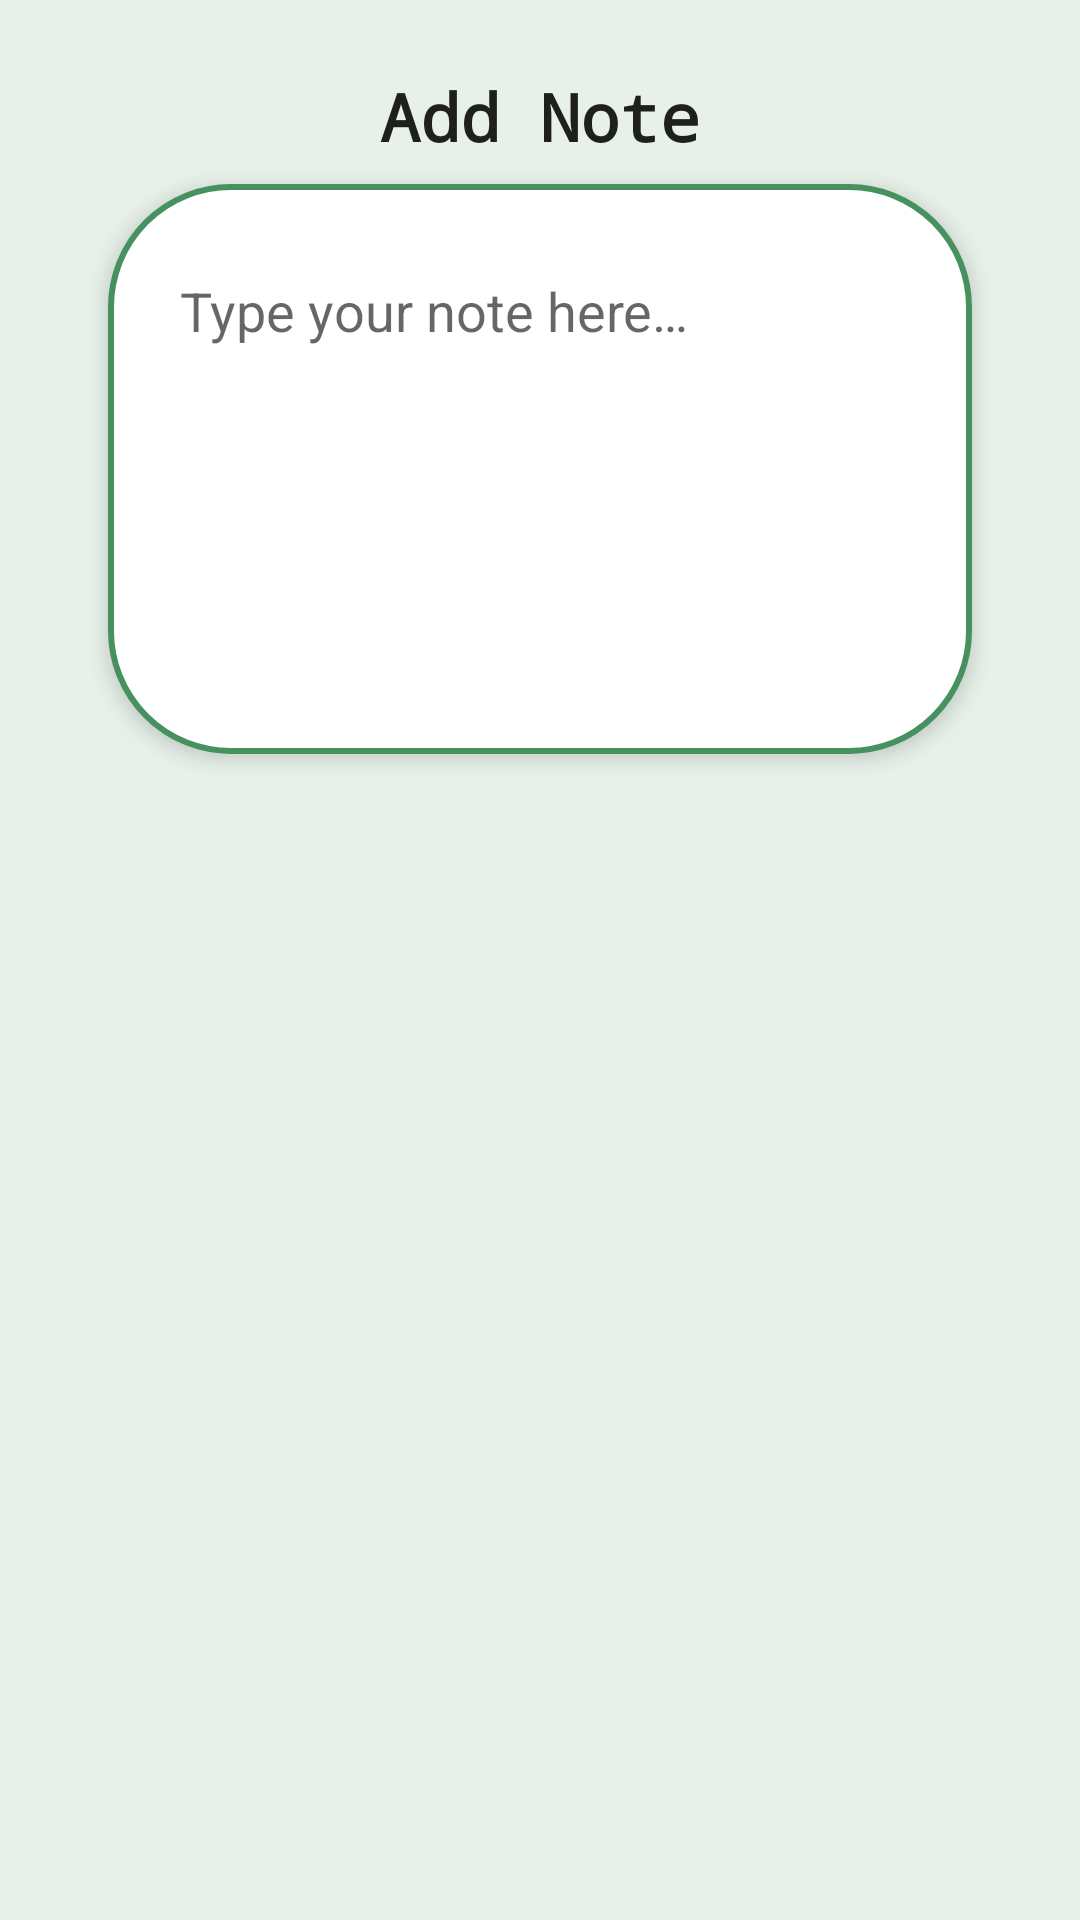

This screen was rendered from an Android layout file. Write that file and the resources it references.
<!-- AndroidManifest.xml: application theme Theme.Epidaurus_MA -->
<!-- res/layout/dialog_add_note.xml -->
<?xml version="1.0" encoding="utf-8"?>
<LinearLayout
    xmlns:android="http://schemas.android.com/apk/res/android"
    android:layout_width="match_parent"
    android:layout_height="wrap_content"
    android:orientation="vertical"
    android:background="@color/light_green"
    android:padding="16dp">

    <TextView
        android:id="@+id/dialogTitle"
        android:layout_width="match_parent"
        android:layout_height="wrap_content"
        android:fontFamily="monospace"
        android:text="@string/add_note"
        android:textStyle="bold"
        android:textAppearance="@style/TextAppearance.AppCompat.Large"
        android:gravity="center_horizontal"
        android:padding="8dp" />

    <LinearLayout
        android:id="@+id/noteCard"
        android:layout_width="match_parent"
        android:layout_height="wrap_content"
        android:layout_marginStart="20dp"
        android:layout_marginEnd="20dp"
        android:background="@drawable/outline_box_green_white"
        android:elevation="4dp">

        <EditText
            android:id="@+id/noteContentEditText"
            android:layout_width="match_parent"
            android:layout_height="wrap_content"
            android:layout_margin="20dp"
            android:hint="@string/type_your_note_here"
            android:minHeight="150dp"
            android:gravity="top|start"
            android:inputType="textMultiLine"
            android:backgroundTint="@color/white"/>

    </LinearLayout>
</LinearLayout>
<!-- resources referenced by this layout -->
<resources>
  <color name="light_green">#E7F1E9</color>
  <color name="white">#FFFFFFFF</color>
  <!-- drawable outline_box_green_white (drawable) -->
  <?xml version="1.0" encoding="utf-8"?>
  <shape
      xmlns:android="http://schemas.android.com/apk/res/android"
      android:shape="rectangle">
      <solid android:color="@android:color/white" />
  
      <stroke
          android:width="2dp"
          android:color="@color/medium_green"/>
      <corners
          android:radius="40dp"/>
  </shape>
  <string name="add_note">Add Note</string>
  <string name="type_your_note_here">Type your note here…</string>
  <style name="Theme.Epidaurus_MA" parent="Theme.MaterialComponents.DayNight.NoActionBar">
          
          <item name="colorPrimary">@color/dark_green</item>
          <item name="colorPrimaryVariant">@color/dark_green</item>
          <item name="colorOnPrimary">@color/light_green</item>
          
          <item name="colorSecondary">@color/medium_green</item>
          <item name="colorSecondaryVariant">@color/medium_green</item>
          <item name="colorOnSecondary">@color/black</item>
          
          <item name="android:statusBarColor">?attr/colorPrimaryVariant</item>
  
      </style>
  <color name="medium_green">#46915F</color>
  <color name="dark_green">#3D6C42</color>
  <color name="black">#FF000000</color>
</resources>
